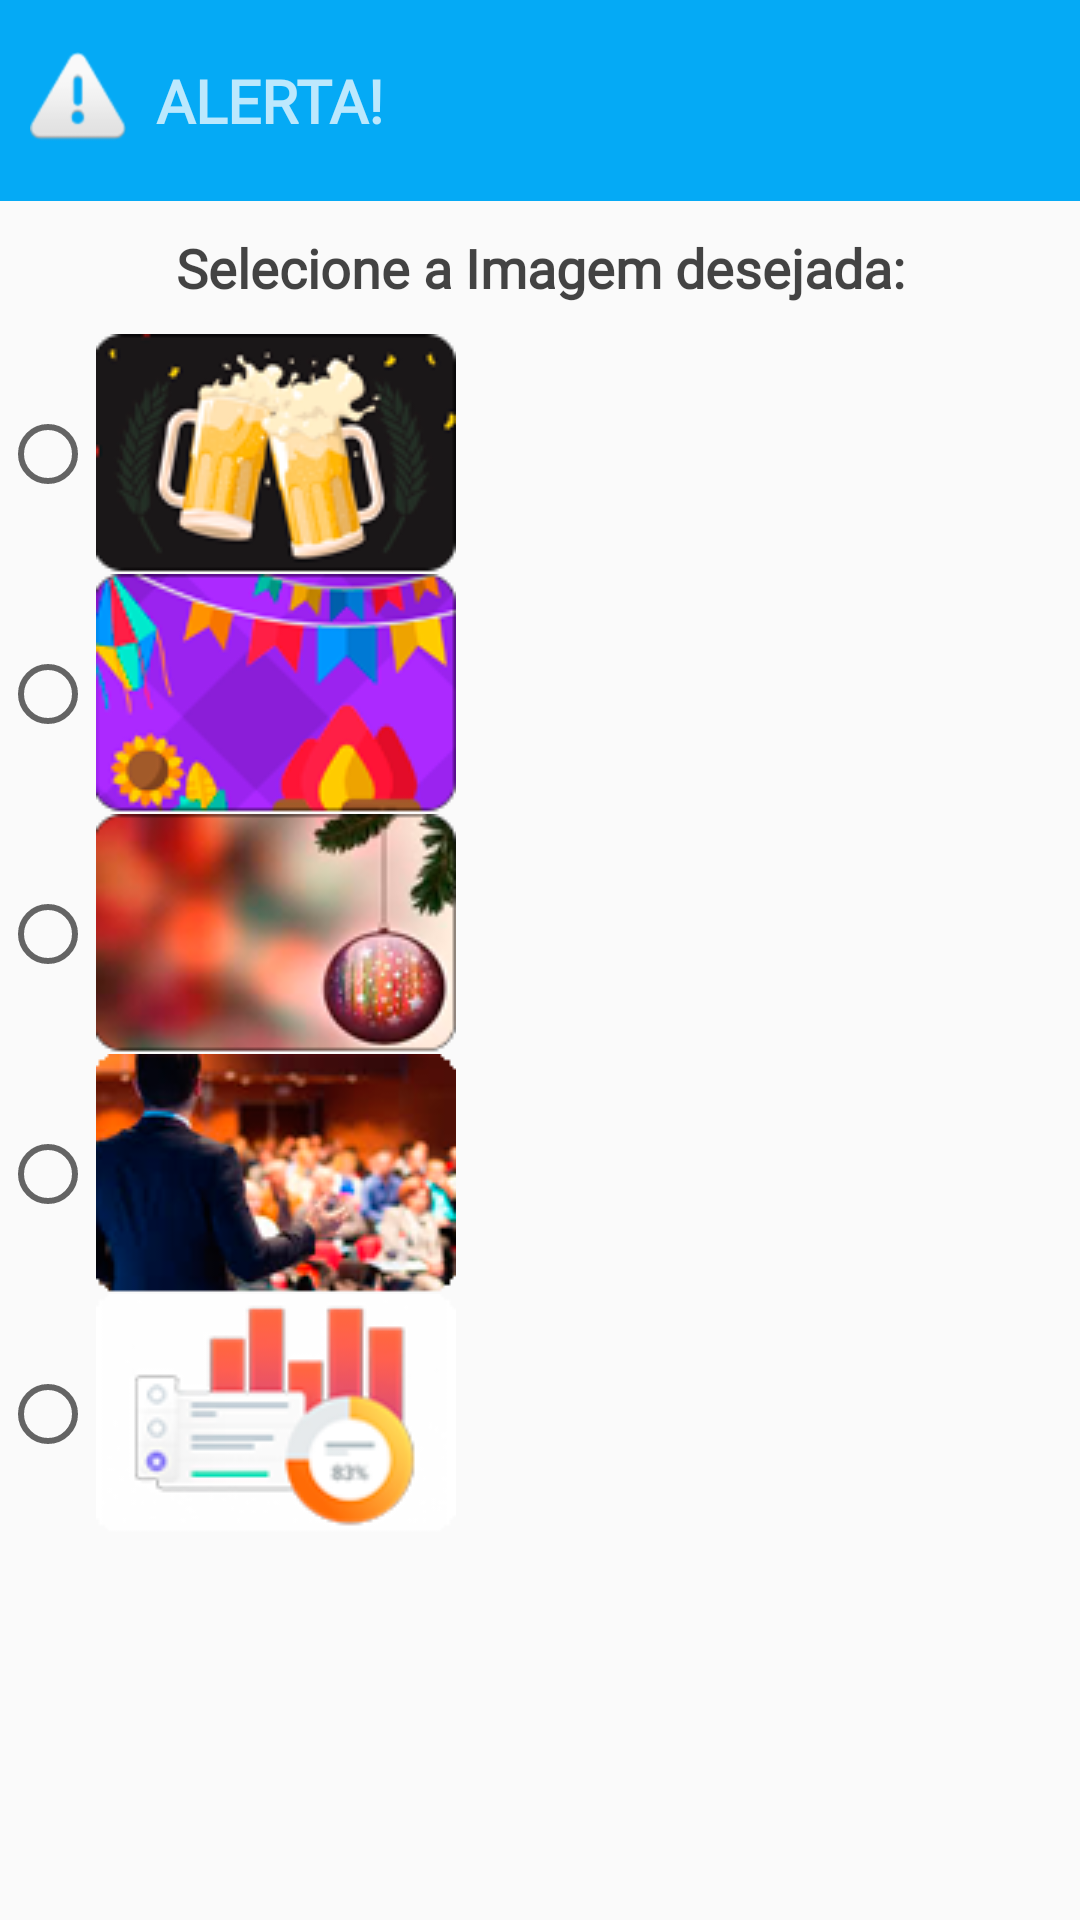

Reconstruct the res/layout file that produces this screen, plus the resources it refers to.
<!-- AndroidManifest.xml: application theme AppTheme -->
<!-- res/layout/dialog_lista_imagens.xml -->
<?xml version="1.0" encoding="utf-8"?>
<LinearLayout xmlns:android="http://schemas.android.com/apk/res/android"
    android:layout_width="match_parent"
    android:layout_height="match_parent"
    android:orientation="vertical">

    <LinearLayout
        android:layout_width="match_parent"
        android:layout_height="wrap_content"
        android:background="@color/colorPrimary"
        android:orientation="horizontal"
        android:padding="10dp">

        <ImageView
            android:layout_width="wrap_content"
            android:layout_height="wrap_content"
            android:layout_gravity="center_vertical"
            android:background="@android:drawable/ic_dialog_alert"
            android:padding="10dp" />

        <TextView
            android:id="@+id/txt_titulo_alerta"
            android:layout_width="match_parent"
            android:layout_height="wrap_content"
            android:layout_gravity="center_vertical"
            android:fontFamily="@font/exo_regular"
            android:padding="10dp"
            android:text="ALERTA!"
            android:textColor="@color/colorPrimaryText"
            android:textSize="20sp"
            android:textStyle="bold" />


    </LinearLayout>

    <TextView
        android:id="@+id/txt_mensagem_alerta"
        android:layout_width="match_parent"
        android:layout_height="wrap_content"
        android:fontFamily="@font/exo_regular"
        android:padding="10dp"
        android:text="Selecione a Imagem desejada:"
        android:textAlignment="center"
        android:textColor="@color/colorSecondaryText"
        android:textSize="18sp"
        android:textStyle="bold" />

    <RadioGroup
        android:id="@+id/rg_listaImagens"
        android:layout_width="match_parent"
        android:layout_height="match_parent">


        <RadioButton
            android:id="@+id/rb_img1"
            android:layout_width="wrap_content"
            android:layout_height="wrap_content"
            android:drawableRight="@drawable/cerveja"
            android:fontFamily="@font/exo_regular"
            android:textColor="@color/colorPrimaryText"
            android:textSize="16sp" />

        <RadioButton
            android:id="@+id/rb_img2"
            android:layout_width="wrap_content"
            android:layout_height="wrap_content"
            android:drawableRight="@drawable/festajunina"
            android:fontFamily="@font/exo_regular"
            android:textColor="@color/colorPrimaryText"
            android:textSize="16sp" />

        <RadioButton
            android:id="@+id/rb_img3"
            android:layout_width="wrap_content"
            android:layout_height="wrap_content"
            android:drawableRight="@drawable/final_ano"
            android:fontFamily="@font/exo_regular"
            android:textColor="@color/colorPrimaryText"
            android:textSize="16sp" />

        <RadioButton
            android:id="@+id/rb_img4"
            android:layout_width="wrap_content"
            android:layout_height="wrap_content"
            android:drawableRight="@drawable/reuniao2"
            android:fontFamily="@font/exo_regular"
            android:textColor="@color/colorPrimaryText"
            android:textSize="16sp" />


        <RadioButton
            android:id="@+id/rb_img5"
            android:layout_width="wrap_content"
            android:layout_height="wrap_content"
            android:drawableRight="@drawable/reuniao"
            android:fontFamily="@font/exo_regular"
            android:textColor="@color/colorPrimaryText"
            android:textSize="16sp" />


    </RadioGroup>
</LinearLayout>
<!-- resources referenced by this layout -->
<resources>
  <color name="colorPrimary">#05aaf5</color>
  <color name="colorPrimaryText">#bbFFFFFF</color>
  <color name="colorSecondaryText">#bb000000</color>
  <!-- drawable cerveja: png bitmap (drawable-v24, 20579 bytes) -->
  <!-- drawable festajunina: png bitmap (drawable-v24, 21164 bytes) -->
  <!-- drawable final_ano: png bitmap (drawable-v24, 27450 bytes) -->
  <!-- drawable reuniao: png bitmap (drawable, 13750 bytes) -->
  <!-- drawable reuniao2: png bitmap (drawable, 28154 bytes) -->
  <style name="AppTheme" parent="Theme.AppCompat.Light.NoActionBar">
          
          <item name="colorPrimary">@color/colorPrimary</item>
          <item name="colorPrimaryDark">@color/colorPrimaryDark</item>
          <item name="colorAccent">@color/colorAccent</item>
      </style>
  <color name="colorPrimaryDark">#16a0e2</color>
  <color name="colorAccent">#DEDC1C</color>
</resources>
